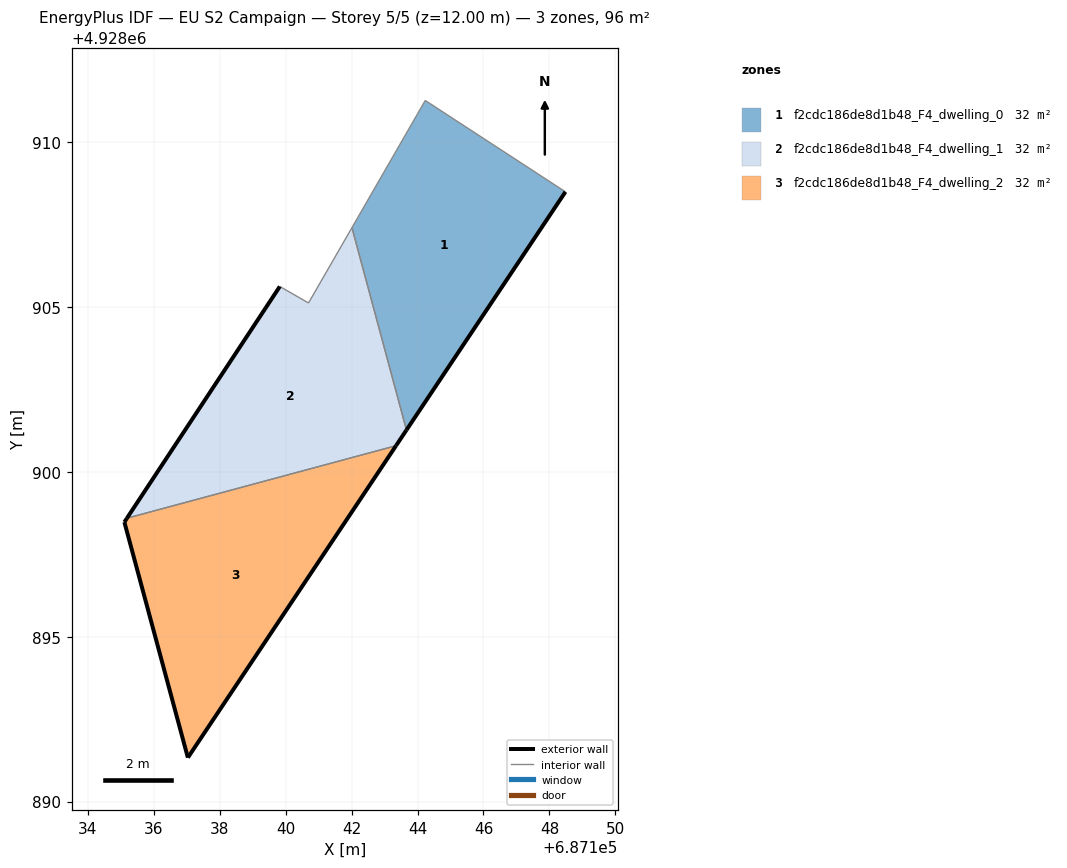
=== STOREY PLAN SPEC (per zone: floor XY polygon, exterior-wall plan segments, windows/doors) ===
zone 1: f2cdc186de8d1b48_F4_dwelling_0  (32.0 m²)
  floor: (687143.67, 4928901.27) (687148.48, 4928908.49) (687144.23, 4928911.26) (687142.01, 4928907.40)
  exterior wall: (687148.48, 4928908.49) – (687143.67, 4928901.27)  [8.7 m]
  interior walls: 3
zone 2: f2cdc186de8d1b48_F4_dwelling_1  (32.0 m²)
  floor: (687143.35, 4928900.79) (687143.67, 4928901.27) (687142.01, 4928907.40) (687140.69, 4928905.12) (687139.82, 4928905.62) (687135.19, 4928898.59)
  exterior wall: (687143.67, 4928901.27) – (687143.35, 4928900.79)  [0.6 m]
  exterior wall: (687135.19, 4928898.59) – (687139.82, 4928905.62)  [8.4 m]
  interior walls: 4
zone 3: f2cdc186de8d1b48_F4_dwelling_2  (32.0 m²)
  floor: (687137.04, 4928891.33) (687143.35, 4928900.79) (687135.19, 4928898.59) (687135.11, 4928898.47)
  exterior wall: (687143.35, 4928900.79) – (687137.04, 4928891.33)  [11.4 m]
  exterior wall: (687137.04, 4928891.33) – (687135.11, 4928898.47)  [7.4 m]
  exterior wall: (687135.11, 4928898.47) – (687135.19, 4928898.59)  [0.1 m]
  interior walls: 1

=== DERIVED (storey summary) ===
Building: EU S2 Campaign
Storey: 5 of 5  (floor level z = 12.00 m)
Storey gross floor area: 96.1 m²
Zones on this storey: 3
  - f2cdc186de8d1b48_F4_dwelling_0: floor 32.0 m²; exterior wall 8.7 m (26.0 m²); WWR 0.0%
  - f2cdc186de8d1b48_F4_dwelling_1: floor 32.0 m²; exterior wall 9.0 m (27.0 m²); WWR 0.0%
  - f2cdc186de8d1b48_F4_dwelling_2: floor 32.0 m²; exterior wall 18.9 m (56.7 m²); WWR 0.0%
Zone adjacency (shared interzone walls):
  - f2cdc186de8d1b48_F4_dwelling_0 ↔ f2cdc186de8d1b48_F4_dwelling_1
  - f2cdc186de8d1b48_F4_dwelling_1 ↔ f2cdc186de8d1b48_F4_dwelling_2